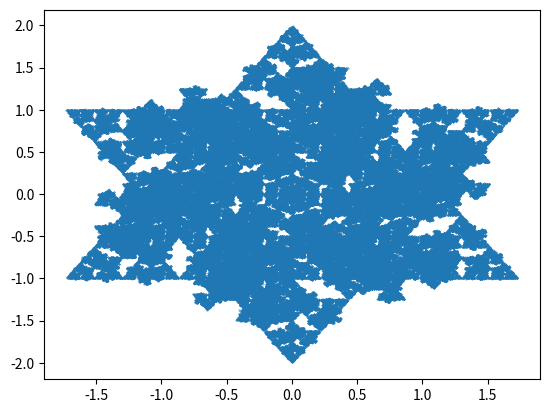

Source code (Python):
import random
from math import pi,sin,cos
p = (0,0)

STAR = 6 # len(choices)
choices = [(sin(2*pi*c / STAR)*2,2*cos(2*pi*c / STAR) ) for c in range(STAR)]
N = 600000
pts=[]
choice = 0
prevChoice = 0
for i in range(N):
    opts = [x for x in range(STAR) if x not in [(choice+1)%STAR, (prevChoice-1)%STAR ] ]
    prevChoice = choice
    choice = random.choice(opts)
    p = tuple((p[i]+choices[choice][i])/2 for i in range(2))
    #print(choice, opts,"{:.2f} {:.2f}".format(p[0],p[1]))
    pts.append(p)



import matplotlib.pyplot as plt
plt.scatter([p[0] for p in pts],[p[1] for p in pts], s=0.1)
plt.show()
